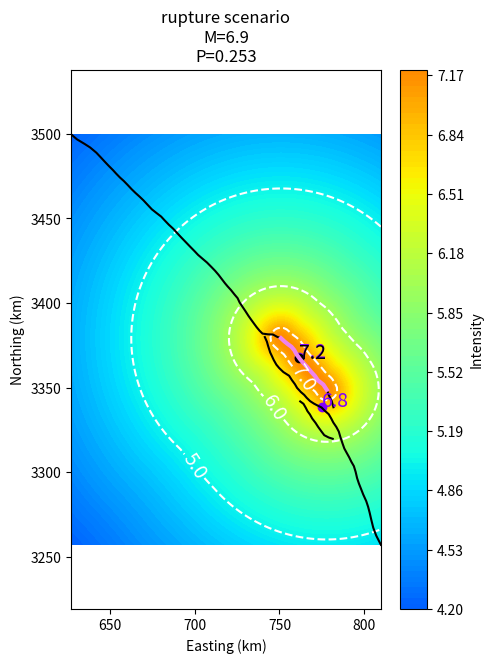
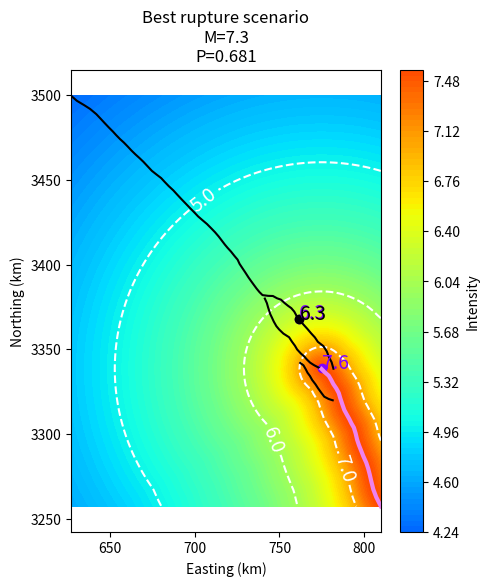

These charts were generated, in order, by the following Python code:
# -*- coding: utf-8 -*-
"""
Created on Sun Feb 11 22:30:18 2024

[redacted]
"""

#%% CODE library import

import numpy as np
from scipy.stats import norm
import matplotlib.pyplot as plt
import seaborn as sns

#%% Faults definition

#The faults objects are defined listes of point coordinates [easting, northing] forming a polygonal line.
#Two consecutive points define the elementary segment that can break.
#Simulated ruptures include all continuous combination of segments within a fault.
#Ruptures cnnat "jump" from one fault to another.

#define faults paths vertices
F1=[[	626777	,	3499829	]	,
[	630366	,	3496734	]	,
[	634767	,	3494099	]	,
[	638107	,	3491957	]	,
[	641798	,	3488867	]	,
[	644311	,	3486207	]	,
[	646591	,	3483742	]	,
[	649042	,	3481152	]	,
[	651645	,	3478544	]	,
[	653545	,	3476464	]	,
[	655797	,	3474150	]	,
[	658035	,	3472131	]	,
[	660409	,	3469691	]	,
[	662594	,	3467350	]	,
[	664925	,	3465085	]	,
[	667364	,	3462872	]	,
[	669622	,	3460716	]	,
[	671850	,	3458328	]	,
[	674578	,	3455418	]	,
[	677276	,	3453276	]	,
[	680100	,	3451106	]	,
[	682063	,	3448974	]	,
[	684569	,	3446366	]	,
[	687277	,	3443864	]	,
[	689361	,	3441575	]	,
[	691904	,	3438847	]	,
[	694442	,	3436213	]	,
[	697289	,	3433259	]	,
[	699866	,	3430640	]	,
[	701900	,	3428483	]	,
[	704618	,	3426140	]	,
[	707122	,	3424013	]	,
[	709804	,	3421318	]	,
[	711928	,	3419114	]	,
[	714096	,	3416585	]	,
[	716113	,	3413936	]	,
[	717768	,	3411768	]	,
[	719334	,	3409902	]	,
[	721336	,	3407713	]	,
[	723507	,	3404986	]	,
[	725244	,	3402944	]	,
[	726433	,	3400400	]	,
[	728255	,	3397662	]	,
[	729825	,	3395323	]	,
[	731712	,	3392392	]	,
[	733299	,	3390152	]	,
[	734792	,	3388098	]	,
[	736509	,	3385772	]	,
[	738195	,	3383725	]	,
[	739961	,	3381988	]	,
[	743228	,	3381554	]	,
[	746118	,	3381449	]	,
[	748567	,	3380102	]	,
[	750864	,	3379288	]	,
[	752985	,	3377317	]	,
[	754920	,	3375757	]	,
[	756993	,	3374262	]	,
[	758719	,	3372230	]	,
[	760154	,	3369596	]	,
[	762195	,	3366787	]	,
[	764657	,	3364026	]	,
[	766290	,	3362237	]	,
[	768628	,	3359473	]	,
[	770911	,	3356992	]	,
[	772689	,	3354358	]	,
[	775904	,	3351887	]	,
[	777901	,	3348807	]	,
[	779102	,	3345652	]	,
[	780801	,	3342267	]	,
[	781865	,	3338489	]	]


F3=[[	762230	,	3341923	]	,
[	764164	,	3340507	]	,
[	765581	,	3338051	]	,
[	766547	,	3336144	]	,
[	767957	,	3334256	]	,
[	769310	,	3331842	]	,
[	771295	,	3329244	]	,
[	772849	,	3326840	]	,
[	774927	,	3323981	]	,
[	776453	,	3321972	]	,
[	779041	,	3320621	]	,
[	781438	,	3319843	]	]

F2=[[	741333	,	3379947	]	,
[	742558	,	3377228	]	,
[	743226	,	3374844	]	,
[	744515	,	3370814	]	,
[	745540	,	3368682	]	,
[	746613	,	3366351	]	,
[	748166	,	3363625	]	,
[	749786	,	3361679	]	,
[	752284	,	3359265	]	,
[	755670	,	3357099	]	,
[	757321	,	3354534	]	,
[	759126	,	3352081	]	,
[	760412	,	3349876	]	,
[	762695	,	3347408	]	,
[	764587	,	3345798	]	,
[	766113	,	3344003	]	,
[	768103	,	3342082	]	,
[	770343	,	3340635	]	,
[	772481	,	3339502	]	,
[	774843	,	3338331	]	,
[	776685	,	3336477	]	,
[	779073	,	3334382	]	,
[	780575	,	3331812	]	,
[	781775	,	3329470	]	,
[	783570	,	3326832	]	,
[	785023	,	3324115	]	,
[	785925	,	3321028	]	,
[	787174	,	3317272	]	,
[	788294	,	3314109	]	,
[	789542	,	3311817	]	,
[	791165	,	3308909	]	,
[	792430	,	3306305	]	,
[	793936	,	3303701	]	,
[	794970	,	3300325	]	,
[	795859	,	3296555	]	,
[	796899	,	3293442	]	,
[	798178	,	3290226	]	,
[	799455	,	3286959	]	,
[	801259	,	3282968	]	,
[	802348	,	3279675	]	,
[	803260	,	3276186	]	,
[	804172	,	3272221	]	,
[	805382	,	3267324	]	,
[	807159	,	3262617	]	,
[	809903	,	3257208	]	]

#Convert in km
F1=np.array(F1)/1000
F2=np.array(F2)/1000
F3=np.array(F3)/1000
Faults=[F1,F2,F3] #Fault network to explore for ruptures

#%% INPUT sites location

#provide lake coordinates
Lake1=[761.304,3368.038]
Lake2=[761.809,3367.584]
Lake3=[775.095,3338.919]
sites=[Lake1,Lake2,Lake3]
sites=np.array(sites)
#TEST GEOMETRY
# T1=np.array([[0,0],[1,1],[2,2]])
# T2=np.array([[1,1],[1,2],[1,3]])
# T3=np.array([[1,0],[2,0]])
# Faults=[T1,T2,T3]
#sites=np.array([[0,1],[2,1]])

#%% INPUT Spectific scenarios to test
#Segments of Xianshuihe Fault that ruptured for historical earthquakes

EQ2014=F2[8:14]
EQ1981=F1[24:38]
EQ1955=F3
EQ1973=np.concatenate([np.array([[609, 3515]]),F1[0:20]])
EQ1923=F1[11:30]
EQ1904=F1[15:33]
EQ1893=F1[32:54]
EQ1793=F1[41:50]
EQ1792=F1[23:32]
EQ1786=F2[22:43]
EQ1748=F2[0:16]
EQ1747=F1[16:26]
EQ1725=F2[11:30]
EQ1700=F1[53:67]
#%% INPUT Observations
obs=[True,False,True] #Was an earthquake recorded in the lake ?
sens=[5.5,6.5,6.5] #What is the lake intensity threshold for recording an Earthquake ?

#%% CODE Function definition 

#Divide the fault in all possible segments
def make_seg(Fault):
    seg_list = []
    for i in range(len(Fault)):
        for j in range(i+2, len(Fault)+1):
            seg_list.append(Fault[i:j])
    return seg_list


#Compute magnitude and intensity for a rupture
#You can change intensitiy prediction equation and magnitude-rupture length scaling law
def intensity(rupt, Lake):
    min_distance = float('inf')  # Start with a very high value
    px, py = Lake
    tot_len = 0
    
    for i in range(len(rupt) - 1):
        # Explore all segments composed of successive points
        ax, ay = rupt[i]
        bx, by = rupt[i + 1]
        AB = ((bx - ax)**2 + (by - ay)**2)
        AP_BP = ((px - ax) * (bx - ax) + (py - ay) * (by - ay)) / AB
        
        if AP_BP < 0:
            distance = np.sqrt((px - ax)**2 + (py - ay)**2)
        elif AP_BP > 1:
            distance = np.sqrt((px - bx)**2 + (py - by)**2)
        else:
            qx, qy = ax + AP_BP * (bx - ax), ay + AP_BP * (by - ay)
            distance = np.sqrt((px - qx)**2 + (py - qy)**2)
        
        min_distance = min(min_distance, distance)
        tot_len += np.sqrt(AB)
        
    #Choose a scaling law for magnitude
    #Mag = 5.08 + 1.16 * np.log10(tot_len)  # Compute magnitude from scaling law of Wells & Coppersmith 1994
    #Mag = (2.943+np.log10(tot_len))/0.681 #Thingbaijam et al. 2017
    Mag=2/3*(2*(np.log10(tot_len)+8.11)-9.1) #Yen & Ma 2011
    
    #Select an Intensity prediction equation
    h=8 #epicenter depth for Bindi et al. 2011
    Intensity = 0.788 * Mag + 1.764 - 1.898 * np.log10(np.sqrt((min_distance**2+h**2)/h**2)) - 2.673e-3 * (np.sqrt(min_distance**2+h**2) - h) #Intensity prediction equation for central Asia, Bindi et al. 2011
    #Intensity=-3.6111*np.log10(min_distance+8)+4+Mag  #Custom
    #Intensity=4.448+1.0723*Mag-3.2255*np.log10(min_distance+9) #Liu et al. 2023
    #Intensity =3.950+0.913*Mag-1.107*np.log(np.sqrt(min_distance**2+(1+0.813*np.exp(Mag-5))**2)) #Intensity prediction equation for active crustal region Allen et al. 2012
    return Intensity, Mag, min_distance, tot_len

#Compute probability of a rupture to be registered by a Lake
#Adjust dispersion for the IPE used
def p(site,rupt,sensitivity):
    #probabiltity that rupture generates local intensity above the site snsitivity
    Int,Mag, min_distance,tot_len=intensity(rupt,site)
    sigma = 0.7 #standard deviation of IPE from Bindi et al. 2011 #error on Magnitude is neglictible
    #sigma = 0.82 #0.8 is the standard deviation of IPE from  Allen et al. 2012
    #(because I~Mag+cst and Mag as a variance of 0.2² the final variance is sqrt(0.2²+0.8²)~0.82)
    # probability of positive evidence P(X > sens)
    proba = 1-norm.cdf(sensitivity, Int, sigma)
    return proba, Mag

#Combines negatives and positives evidence to evaluate the rupture Probability
def prob(rupt, sites, obs, sens):
#If the rupture happen what is the Probability of having all the observations (negative obs[i]=0, or positive obs[i]=1) in the sites with different sensitivies (sens[i]).
    proba=1
    for i in range(len(obs)):
        if obs[i]:
            pr,M=p(sites[i],rupt,sens[i])
            proba=proba*pr
        else:
            pr,M=p(sites[i],rupt,sens[i]+0.5)
            proba=proba*(1-pr)
    norm_proba=proba**(1/len(obs)) #account for number of observations
    return proba,M

#Explore all possible ruptures to find the most likely scenario given observations
def search_rupture(Faults, sites, obs, sens):
    max_prob=0
    Probability=[]
    Mag_list=[]
    seg_all=[]
    for i in range(len(Faults)):
        Fault=Faults[i]
        Probability.append([])
        Mag_list.append([])
        seg_all.append([])
        seg_list=make_seg(Fault)
        seg_all[i].append(seg_list)
        for j in range(len(seg_list)):
            proba,M=prob(seg_list[j],sites,obs,sens)
            Probability[i].append(proba)
            Mag_list[i].append(M)
            if proba==max(max_prob,proba):
                max_prob=proba
                best_rupt=seg_list[j]
    return seg_all, Probability, Mag_list, best_rupt, max_prob

#%% OUTPUT Compute and plot intensities for a specific rupture scenario
Rupt=EQ1700 #Input the rupture geometry you want to test here
P_rupt,M=prob(Rupt, sites, obs, sens)

plt.figure(figsize=(5,7))

# Set grid dimensions
points_np = np.array([point for sub_list in Faults for point in sub_list])
min_x, min_y = points_np.min(axis=0)
max_x, max_y = points_np.max(axis=0)

#compute and plot intensity field for best scenario
x = np.linspace(min_x, max_x, num=100)  
y = np.linspace(min_y, max_y, num=100)  
X, Y = np.meshgrid(x, y)
Z = np.zeros(X.shape)

# Compute intensity for every grid point
for i in range(len(x)):
    for j in range(len(y)):
        point=np.array([x[i],y[j]])
        a,b,c,d = intensity(Rupt, point)
        Z[j,i]=a
contourf_plot = plt.contourf(X,Y, Z, levels=100, cmap='jet',vmin=3,vmax=8.5)
contour_lines = plt.contour(X,Y, Z, levels=[4,5,6,7,8,9,10], colors='w',linestyles='dashed')
cbar = plt.colorbar(contourf_plot,)
plt.clabel(contour_lines, fmt='%2.1f', colors='w', fontsize=14)
cbar.set_label('Intensity')

#plot lakes
for j in range(0,len(sites)):
    sx,sy=sites[j]
    o=obs[j]
    i=intensity(Rupt, sites[j])[0]
    plt.plot(sx, sy, 'o', color=(o/2,0,o), label='Lakes')
    plt.text(sx, sy,str(round(i,1)), fontsize=14, color=(o/2,0,o)) 
    
#plot fault map
for seg in Faults:
    Fx = seg[:, 0]
    Fy = seg[:, 1]
    plt.plot(Fx, Fy, color='black')

#plot rupture location
Bx = Rupt[:, 0]
By = Rupt[:, 1]
plt.plot(Bx, By, '-',linewidth=3, color='violet', label='Fault')


plt.axis('equal')
plt.title('rupture scenario\nM='+str(round(M,1))+'\nP='+str(round(P_rupt,3)))
plt.xlabel('Easting (km)')
plt.ylabel('Northing (km)')
plt.show()

#%% OUTPUT Find the best fitting rupture scenario

plt.figure(figsize=(5,6))
Sx = sites[:,0]
Sy = sites[:,1]

#look for best rupture scenario
seg_all, Probability,M,best_rupt, max_prob = search_rupture(Faults, sites, obs, sens)
Intensity, Mag, min_distance, tot_len=intensity(best_rupt,Lake1)

# Set grid dimensions
points_np = np.array([point for sub_list in [F1, F2, F3] for point in sub_list])
min_x, min_y = points_np.min(axis=0)
max_x, max_y = points_np.max(axis=0)

#compute and plot intensity field for best scenario
x = np.linspace(min_x, max_x, num=100)  
y = np.linspace(min_y, max_y, num=100)  
X, Y = np.meshgrid(x, y)


Z = np.zeros(X.shape)
for i in range(len(x)):
    for j in range(len(y)):
        point=np.array([x[i],y[j]])
        a,b,c,d = intensity(best_rupt, point)
        Z[j,i]=a
contourf_plot = plt.contourf(X,Y, Z, levels=100, cmap='jet',vmin=3,vmax=8.5)
contour_lines = plt.contour(X,Y, Z, levels=[4,5,6,7,8,9,10], colors='w',linestyles='dashed')
cbar = plt.colorbar(contourf_plot,)
plt.clabel(contour_lines, fmt='%2.1f', colors='w', fontsize=14)
cbar.set_label('Intensity')

#plot lakes and fault
for j in range(0,len(sites)):
    sx,sy=sites[j]
    o=obs[j]
    i=intensity(best_rupt, sites[j])[0]
    plt.plot(sx, sy, 'o', color=(o/2,0,o), label='Lakes')
    plt.text(sx, sy,str(round(i,1)), fontsize=14, color=(o/2,0,o)) 
    
for Fault in [F1, F2, F3]:
        Fx = Fault[:, 0]
        Fy = Fault[:, 1]
        plt.plot(Fx, Fy, color='k')

#plot best rupture location
Bx = best_rupt[:, 0]
By = best_rupt[:, 1]
plt.plot(Bx, By, '-',linewidth=3, color='violet', label='Fault')
plt.axis('equal')
plt.title('Best rupture scenario\nM='+str(round(Mag,1))+'\nP='+str(round(max_prob,3)))
plt.xlabel('Easting (km)')
plt.ylabel('Northing (km)')
plt.show()